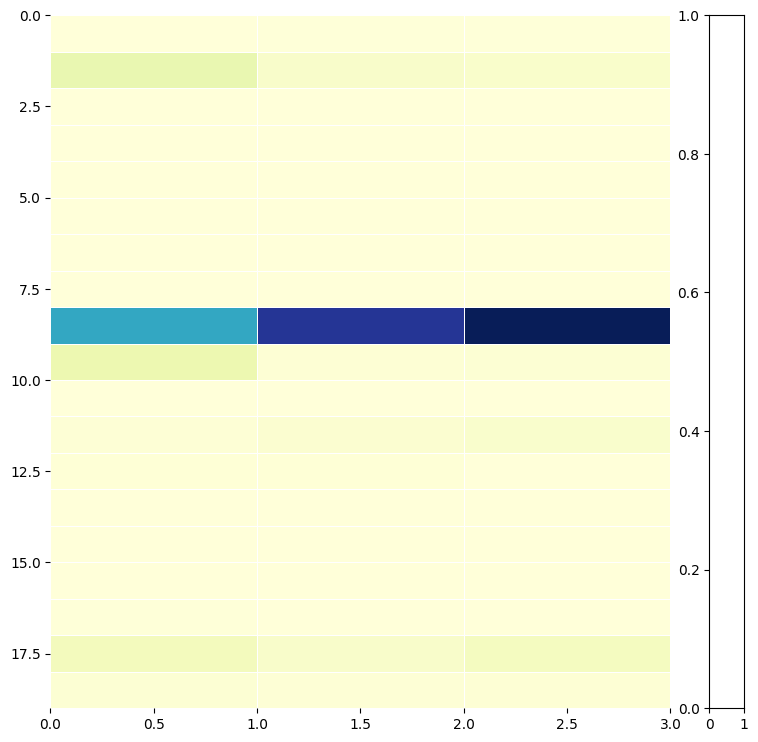

Reproduce this figure in Python. (Note: this script raises an exception after producing the figure.)
import matplotlib.pyplot as plt
import seaborn as sns
import pandas as pd

# Data
elements = ['Ag', 'Al', 'As', 'Au', 'Be', 'Bi', 'Cd', 'Cr', 'Cu', 'Fe', 'Hg', 'Ni', 'Pb', 'Pd', 'Pt', 'Rh', 'Sb', 'Sn', 'Zn']
data = {
    'Element': elements,
    'Routers': [1213, 54433, 70, 199, 0.3, 98.3, 0.6, 474, 216333, 50500, 0.4, 4637, 3413, 19.5, 0.5, 1.5, 2113, 35200, 8690],
    'Mobile Phones': [2640, 19068, 93.3, 1051, 98.7, 39.6, 0.2, 865, 342667, 6810, 0.6, 11600, 3747, 119, 4.3, 5.7, 543, 19267, 5483],
    'Smart Phones': [2773, 17800, 141, 1083, 115, 60.6, 0.2, 1219, 395000, 8793, 0.3, 15433, 260, 55.4, 0.8, 8.5, 30.4, 32200, 6667]
}

# Create DataFrame
df = pd.DataFrame(data)
df.set_index('Element', inplace=True)

# Set font properties for Times New Roman
plt.rcParams['font.family'] = 'serif'
plt.rcParams['font.serif'] = 'Times New Roman'

# Plot heatmap
plt.figure(figsize=(10, 9))
sns.heatmap(df, annot=True, fmt='.1f', cmap='YlGnBu', linewidths=.5,
            cbar_kws={'label': 'Concentration (ppm)', 'labelsize': 14},
            annot_kws={'size': 14})  # Increase the size of the annotations here
plt.title('Elemental Concentration in Different Sources of PCB (ppm)',
          fontdict={'fontsize': 16, 'fontweight': 'bold'})
plt.xlabel('Source', fontdict={'fontsize': 14, 'fontweight': 'bold'})
plt.ylabel('Element', fontdict={'fontsize': 14, 'fontweight': 'bold'})
plt.xticks(rotation=0, ha='center', fontsize = 13)
plt.yticks(rotation=0, fontsize = 13)

plt.tight_layout()
plt.show()


# # ----- percent of highest 5 elements
# import pandas as pd
#
# # Data from the heatmap
# data = {
#     "Element": ["Ag", "Al", "As", "Au", "Be", "Bi", "Cd", "Cr", "Cu", "Fe", "Hg", "Ni", "Pb", "Pd", "Pt", "Rh", "Sb", "Sn", "Zn"],
#     "Routers": [1213.0, 54433.0, 70.0, 199.0, 0.3, 98.3, 0.6, 474.0, 216333.0, 50500.0, 0.4, 4637.0, 3413.0, 19.5, 0.5, 1.5, 2113.0, 35200.0, 8690.0],
#     "Mobile Phones": [2640.0, 19068.0, 93.3, 1051.0, 98.7, 39.6, 0.2, 865.0, 342667.0, 6810.0, 0.6, 11600.0, 3747.0, 119.0, 4.3, 5.7, 543.0, 19267.0, 5483.0],
#     "Smart Phones": [2773.0, 17800.0, 141.0, 1083.0, 115.0, 60.6, 0.2, 1219.0, 395000.0, 8793.0, 0.3, 15433.0, 260.0, 55.4, 0.8, 8.5, 30.4, 32200.0, 6667.0]
# }
#
# # Creating DataFrame
# df = pd.DataFrame(data)
# # Calculating total concentration for each source
# total_concentration = df[['Routers', 'Mobile Phones', 'Smart Phones']].sum()
#
# # Finding top 5 elements by concentration for each source
# top_elements_routers = df.nlargest(5, 'Routers')
# top_elements_mobile = df.nlargest(5, 'Mobile Phones')
# top_elements_smart = df.nlargest(5, 'Smart Phones')
#
# # Calculating the percentage of these top 5 elements
# top_elements_routers['Percentage_Routers'] = (top_elements_routers['Routers'] / total_concentration['Routers']) * 100
# top_elements_mobile['Percentage_Mobile_Phones'] = (top_elements_mobile['Mobile Phones'] / total_concentration['Mobile Phones']) * 100
# top_elements_smart['Percentage_Smart_Phones'] = (top_elements_smart['Smart Phones'] / total_concentration['Smart Phones']) * 100
#
# top_elements_routers[['Element', 'Percentage_Routers']], top_elements_mobile[['Element', 'Percentage_Mobile_Phones']], top_elements_smart[['Element', 'Percentage_Smart_Phones']]
#
# print('top_routers: \n', top_elements_routers, '\n')
# print('top_mobile: \n', top_elements_mobile, '\n')
# print('top_smart: \n', top_elements_smart)